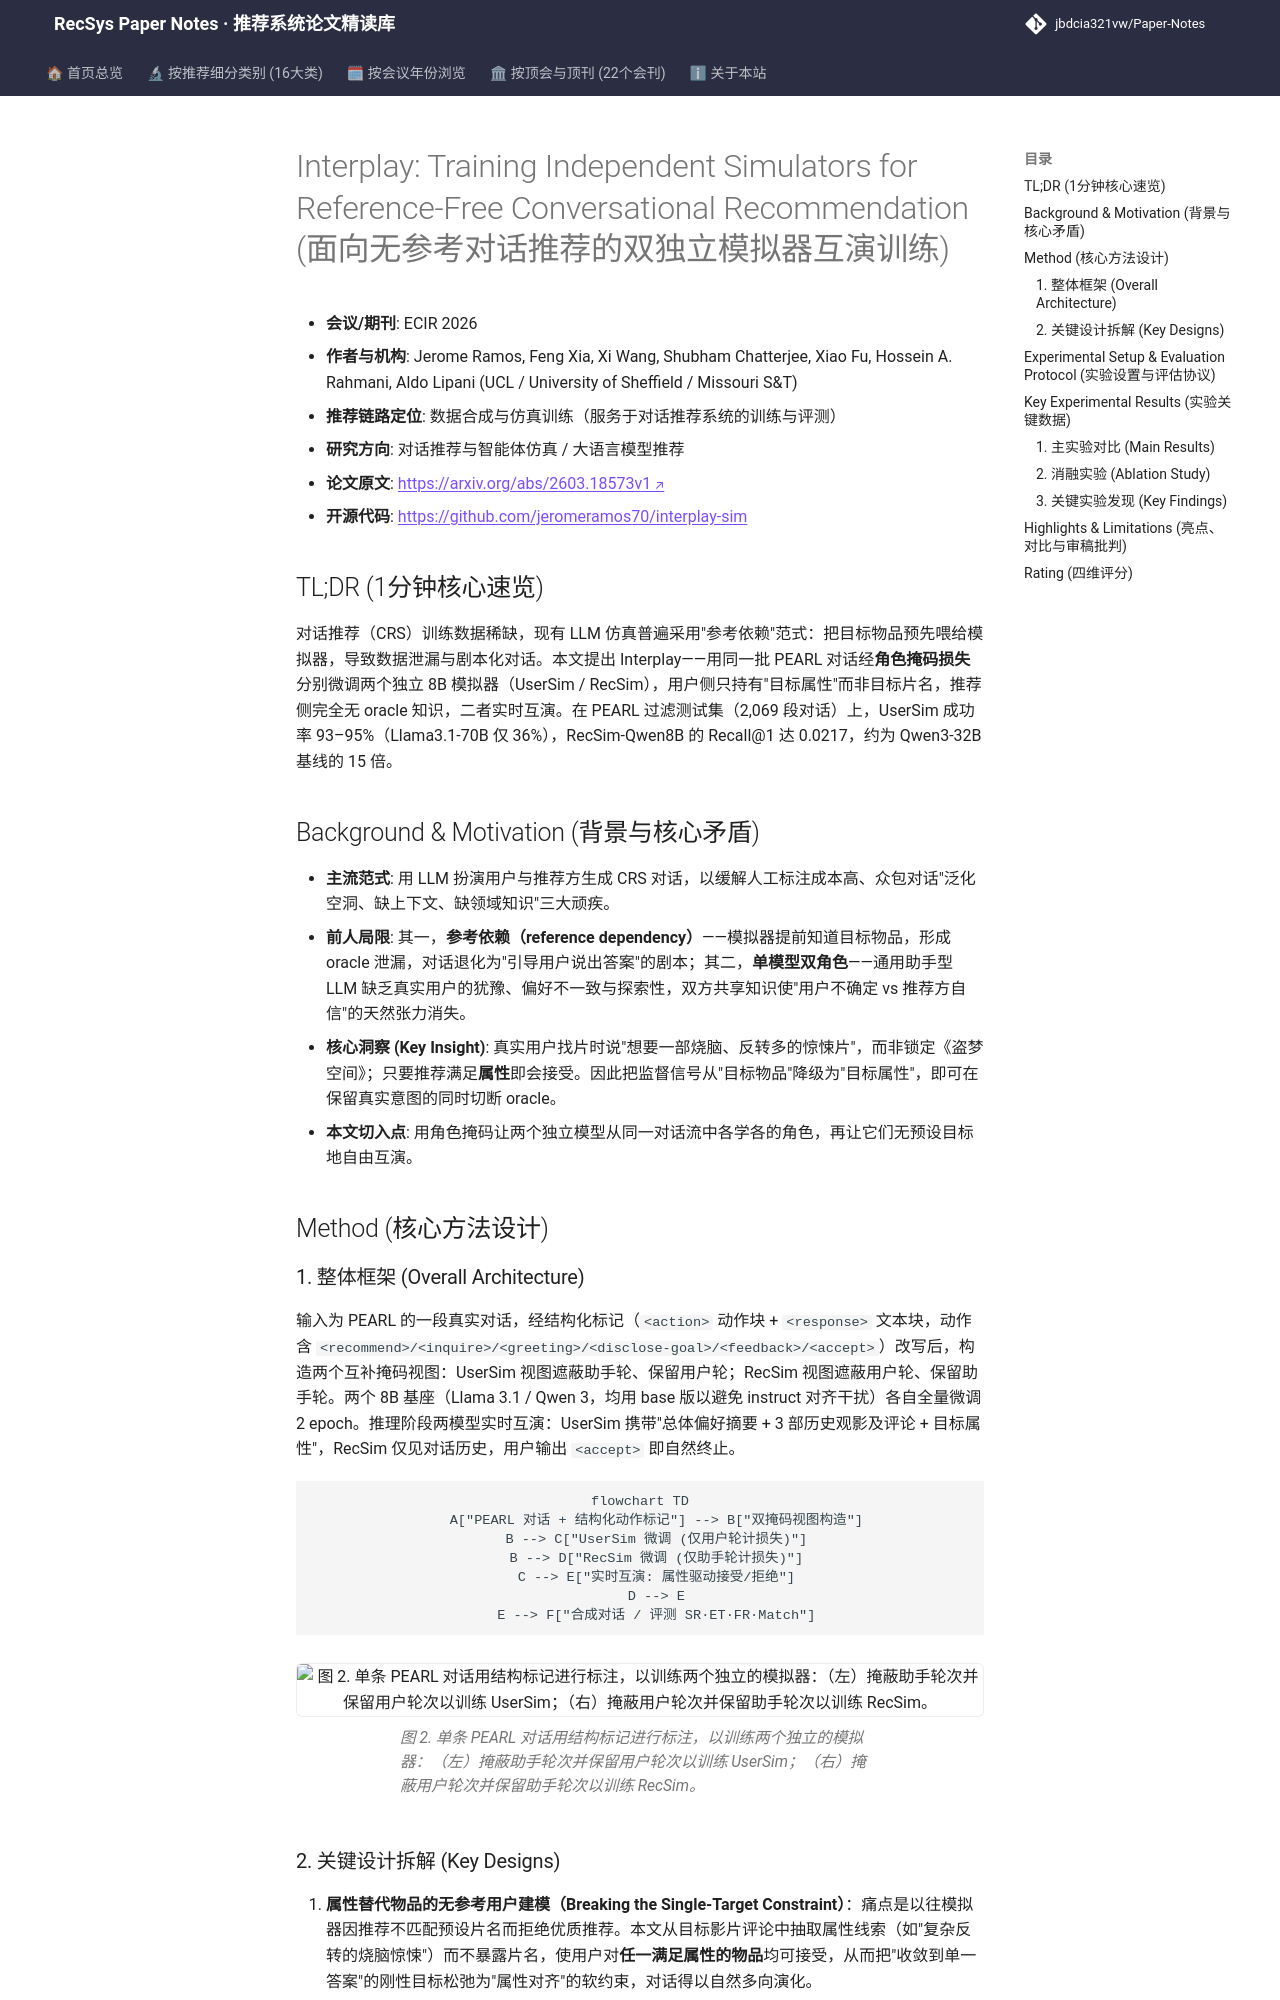

repository: jbdcia321vw/Paper-Notes · page: venues/ECIR/2026/agent_conversational_rec/interplay_training_independent_simulators_for_reference_free_conversational/index.html · generator: mkdocs

---
title: "Interplay: Training Independent Simulators for Reference-Free Conversational Recommendation"
description: "[ECIR 2026][对话推荐与智能体仿真] 训练独立用户/推荐双模拟器，以目标属性替代目标物品消除 oracle 泄漏，8B 模型 Recall@1 超 32B 基线 15 倍。"
tags:
  - ECIR 2026
  - 对话推荐与智能体仿真
  - 数据合成/仿真训练
  - Reference-Free 仿真
  - 角色掩码损失
  - 双智能体交互
date: 2026-11-13
venue: ECIR
year: 2026
paper_url: "https://arxiv.org/abs/2603.18573"
code_url: "https://github.com/jeromeramos70/interplay-sim"
categories:
  - agent_conversational_rec
  - llm_rec
---

# Interplay: Training Independent Simulators for Reference-Free Conversational Recommendation (面向无参考对话推荐的双独立模拟器互演训练)

- **会议/期刊**: ECIR 2026
- **作者与机构**: Jerome Ramos, Feng Xia, Xi Wang, Shubham Chatterjee, Xiao Fu, Hossein A. Rahmani, Aldo Lipani (UCL / University of Sheffield / Missouri S&T)
- **推荐链路定位**: 数据合成与仿真训练（服务于对话推荐系统的训练与评测）
- **研究方向**: 对话推荐与智能体仿真 / 大语言模型推荐
- **论文原文**: [https://arxiv.org/abs/2603.18573v1](https://arxiv.org/abs/2603.18573v1)
- **开源代码**: [https://github.com/jeromeramos70/interplay-sim](https://github.com/jeromeramos70/interplay-sim)

## TL;DR (1分钟核心速览)

对话推荐（CRS）训练数据稀缺，现有 LLM 仿真普遍采用"参考依赖"范式：把目标物品预先喂给模拟器，导致数据泄漏与剧本化对话。本文提出 Interplay——用同一批 PEARL 对话经**角色掩码损失**分别微调两个独立 8B 模拟器（UserSim / RecSim），用户侧只持有"目标属性"而非目标片名，推荐侧完全无 oracle 知识，二者实时互演。在 PEARL 过滤测试集（2,069 段对话）上，UserSim 成功率 93–95%（Llama3.1-70B 仅 36%），RecSim-Qwen8B 的 Recall@1 达 0.0217，约为 Qwen3-32B 基线的 15 倍。

## Background & Motivation (背景与核心矛盾)

- **主流范式**: 用 LLM 扮演用户与推荐方生成 CRS 对话，以缓解人工标注成本高、众包对话"泛化空洞、缺上下文、缺领域知识"三大顽疾。
- **前人局限**: 其一，**参考依赖（reference dependency）**——模拟器提前知道目标物品，形成 oracle 泄漏，对话退化为"引导用户说出答案"的剧本；其二，**单模型双角色**——通用助手型 LLM 缺乏真实用户的犹豫、偏好不一致与探索性，双方共享知识使"用户不确定 vs 推荐方自信"的天然张力消失。
- **核心洞察 (Key Insight)**: 真实用户找片时说"想要一部烧脑、反转多的惊悚片"，而非锁定《盗梦空间》；只要推荐满足**属性**即会接受。因此把监督信号从"目标物品"降级为"目标属性"，即可在保留真实意图的同时切断 oracle。
- **本文切入点**: 用角色掩码让两个独立模型从同一对话流中各学各的角色，再让它们无预设目标地自由互演。

## Method (核心方法设计)
